Run: headless pygame with SDL's dummy video driver; simulated clock (each Clock.tick advances the game by its frame time, no real sleeping); random seed 0; keys injected as events and as key.get_pressed() state; no mouse input.
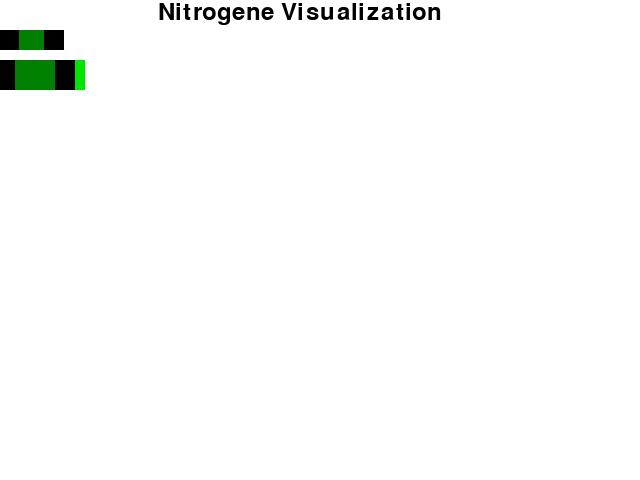
Frame 1 of 4 · flips 1–60 · no input
Frame 2 of 4 · flips 61–180 · tapped SPACE, RETURN · held RIGHT (→), D · screen unchanged from frame 1, image omitted
Frame 3 of 4 · flips 181–300 · held DOWN (↓), S · screen unchanged from frame 2, image omitted
Frame 4 of 4 · flips 301–420 · held LEFT (←), A, UP (↑), W · screen unchanged from frame 3, image omitted

The pygame program that drew these frames:

#This code produces an interactive graph for the nitrogene code using pygame. 

import pygame 
import time 
from random import choice
Example_Genome = [(0, 19), (.5, 25), (0, 20)] 
Example_Genome2 = [(0, 15), (.5 , 40), (0, 20), (.9, 10)]
Genome_List = [Example_Genome, Example_Genome2]
Genome_Bar_Height = 10

#Code to determine variables 

#Model

#Changing variables 
#Initializing objects: 

class Nitrogene_Graph_Model(object): 
    def __init__(self, size):
        """Initialize within the specialized model""" 
        self.WIDTH = size
        self.left = size[0]

#View - draw functions 

#Adapted from PolkaDots game from the previous project.
class Nitrogene_Graph_View (object):
    def __init__(self, model):
        self.screen = pygame.display.set_mode(size)
        self.model = model 
    def draw(self): 
        """Draws the gene image onto the windrect(Surface, color, Rect, width=0) -> Rectow."""

        self.screen.fill(pygame.Color('white'))
        background = pygame.Surface(screen.get_size()) #This is just making a surface because we have to use blitting to make things show up. 
        background = background.convert() #This increases speed
        background.fill((255, 255, 255)) #This needs to match color

        font = pygame.font.Font(None, 36)
        text = font.render("Nitrogene Visualization", 1, (0, 0, 0))
        textpos = text.get_rect()
        textpos.centerx = 300 
        background.blit(text, textpos)
        screen.blit(background, (0,0))


        for genome_num,Genome in enumerate(Genome_List):
            #Creating the stacking elements that build the bar graph for false values
            current = 0

            for gene_num,gene in enumerate(Genome):

                rectangle = pygame.Rect(current, 
                        (genome_num +1)*(Genome_Bar_Height+20),
                        gene[1], 
                        ((genome_num)*Genome_Bar_Height +20)
                         )

                if 0 <= gene[0] <= .15:

                    pygame.draw.rect(self.screen, (0, 0, 0, 0), rectangle, 0)
                    
                    #Iterate through the rest of the sequence. 

                elif gene[0] >= .15: 
                    color_match = (0, gene[0]*255, 0, 0) 
                    pygame.draw.rect(self.screen, color_match, rectangle, 0)
                
                current += gene[1]


        pygame.display.flip()

#Running the Code (Adapted from the in class brick breaker code.)
if __name__ == '__main__':

    pygame.init() 
    size = (640, 480)
    model = Nitrogene_Graph_Model(size)  
    view = Nitrogene_Graph_View(model)
    screen = pygame.display.set_mode(size) #This is the surface you want to draw to.
    #Initialize left and WIDTH 
    running = True

    while running:
        for event in pygame.event.get():
            if event.type == pygame.QUIT:
                running = False
        view.draw() 
        time.sleep(.001)
